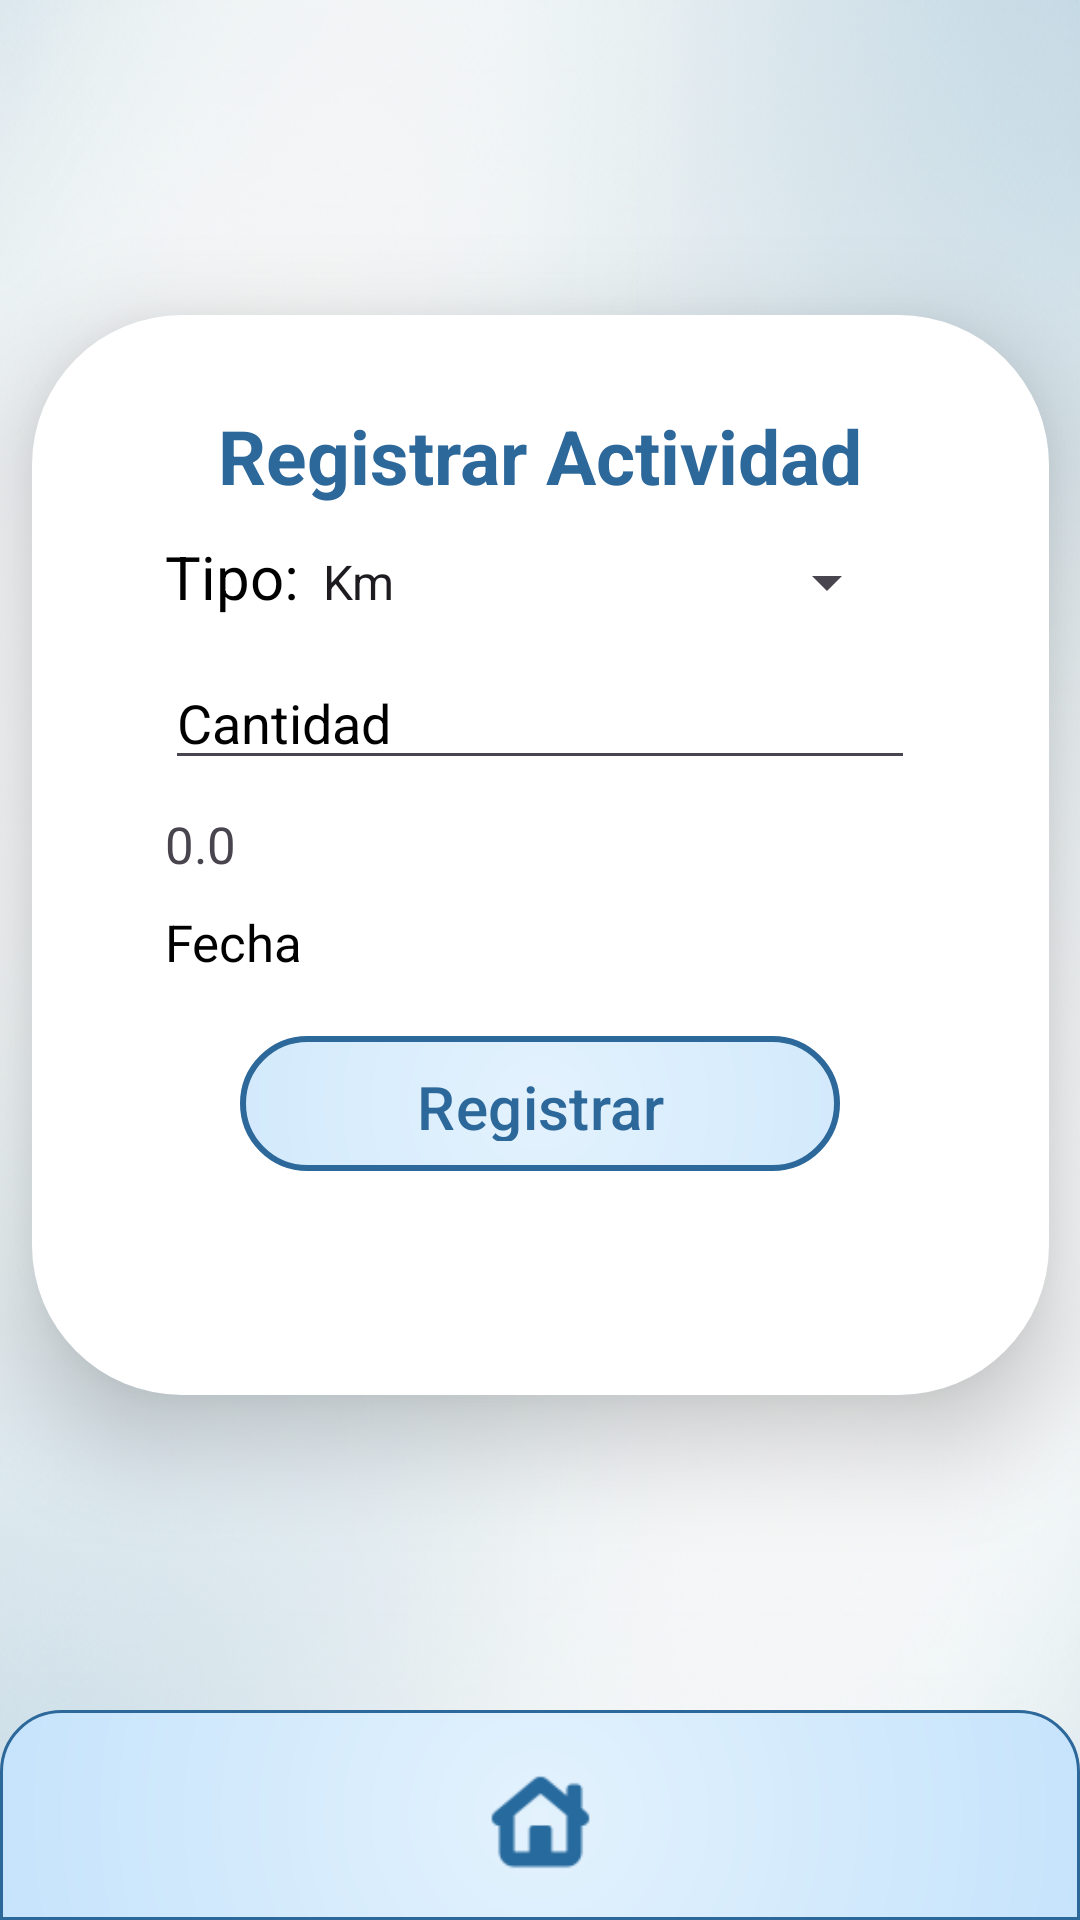

Write the Android layout XML for this screen, with the resource values it uses.
<!-- AndroidManifest.xml: application theme Theme.AppHCP -->
<!-- res/layout/activity_registro_actividad.xml -->
<?xml version="1.0" encoding="utf-8"?>
<androidx.constraintlayout.widget.ConstraintLayout xmlns:android="http://schemas.android.com/apk/res/android"
    xmlns:app="http://schemas.android.com/apk/res-auto"
    xmlns:tools="http://schemas.android.com/tools"
    android:id="@+id/main"
    android:layout_width="match_parent"
    android:layout_height="match_parent"
    tools:context=".controller.RegistroActividad"
    android:background="@drawable/nuevofondo">


    <LinearLayout
        android:layout_width="339dp"
        android:layout_height="360dp"
        android:layout_gravity="center"
        android:background="@drawable/form"
        android:elevation="20dp"
        android:orientation="vertical"
        app:layout_constraintBottom_toTopOf="@+id/linearLayout"
        app:layout_constraintEnd_toEndOf="parent"
        app:layout_constraintStart_toStartOf="parent"
        app:layout_constraintTop_toTopOf="parent">

        <TextView
            android:layout_width="wrap_content"
            android:layout_height="wrap_content"
            android:layout_gravity="center"
            android:layout_marginTop="20dp"
            android:text="Registrar Actividad"
            android:textColor="@color/blueboton"
            android:textSize="25dp"
            android:textStyle="bold" />


        <LinearLayout
            android:layout_width="250dp"
            android:layout_height="wrap_content"
            android:layout_gravity="center"
            android:layout_marginTop="10dp">

            <TextView
                android:layout_width="wrap_content"
                android:layout_height="wrap_content"
                android:text="Tipo:"
                android:textSize="20dp"
                android:textColor="@color/black"/>

            <Spinner
                android:id="@+id/SpTipo"
                android:layout_width="200dp"
                android:layout_height="30dp"
                android:entries="@array/Energias"/>

        </LinearLayout>



        <EditText
            android:id="@+id/edtCantidad"
            android:layout_width="250dp"
            android:layout_height="wrap_content"
            android:layout_gravity="center"
            android:layout_marginTop="10dp"
            android:hint="Cantidad"
            android:inputType="number"
            android:textColor="@color/blueboton"
            android:textColorHint="@color/black" />

        <TextView
            android:id="@+id/tvEmisiones"
            android:layout_width="250dp"
            android:layout_height="wrap_content"
            android:layout_gravity="center"
            android:layout_marginTop="10dp"
            android:hint="Emisiones"
            android:text="0.0"
            android:textColorHint="@color/black"
            android:textSize="17dp"/>

        <TextView
            android:id="@+id/tvFecha"
            android:layout_width="250dp"
            android:layout_height="wrap_content"
            android:layout_gravity="center"
            android:layout_marginTop="10dp"
            android:hint="Fecha"
            android:textSize="17dp"
            android:inputType="date"
            android:textColor="@color/blueboton"
            android:textColorHint="@color/black" />


        <com.google.android.material.button.MaterialButton
            android:id="@+id/btnregistrar"
            android:layout_width="200dp"
            android:layout_height="45dp"
            android:layout_gravity="center"
            android:layout_marginTop="20dp"
            android:background="@drawable/degradadoboton"
            android:text="Registrar"
            android:textColor="@color/blueboton"
            android:textSize="20sp"
            app:backgroundTint="@null"
            app:cornerRadius="40dp" />

    </LinearLayout>

    <androidx.constraintlayout.widget.ConstraintLayout
        android:id="@+id/linearLayout"
        android:layout_width="match_parent"
        android:layout_height="70dp"
        android:layout_gravity="center"
        android:background="@drawable/navbar"
        android:orientation="horizontal"
        app:layout_constraintBottom_toBottomOf="parent"
        app:layout_constraintEnd_toEndOf="parent"
        app:layout_constraintHorizontal_bias="0.0"
        app:layout_constraintStart_toStartOf="parent">


        <ImageButton
            android:id="@+id/btnhome"
            android:layout_width="45dp"
            android:layout_height="45dp"
            android:layout_gravity="center"
            android:background="@color/transparente"
            android:scaleType="centerCrop"
            android:src="@drawable/ic_home"
            app:layout_constraintBottom_toBottomOf="parent"
            app:layout_constraintEnd_toEndOf="parent"
            app:layout_constraintStart_toStartOf="parent"
            app:layout_constraintTop_toTopOf="parent"
            app:layout_constraintVertical_bias="0.64" />


    </androidx.constraintlayout.widget.ConstraintLayout>

</androidx.constraintlayout.widget.ConstraintLayout>
<!-- resources referenced by this layout -->
<resources>
  <string-array name="Energias">
          <item>Km</item>
          <item>Kw</item>
          <item>Comidas</item>
  
      </string-array>
  <color name="black">#FF000000</color>
  <color name="blueboton">#2D689B</color>
  <color name="transparente">#009B2D2D</color>
  <!-- drawable degradadoboton (drawable) -->
  <?xml version="1.0" encoding="utf-8"?>
  <shape xmlns:android="http://schemas.android.com/apk/res/android"
  android:shape="rectangle">
  
  
  <corners android:radius="40dp"/>
  
  
  <stroke
      android:width="2dp"
      android:color="@color/blueboton"/>
  
  
  <gradient
      android:type="radial"
      android:gradientRadius="500dp"
      android:centerX="0.5"
      android:centerY="0.5"
      android:startColor="#E3F2FD"
      android:centerColor="#BBDEFB"
      android:endColor="#90CAF9" />
  </shape>
  <!-- drawable form (drawable) -->
  <?xml version="1.0" encoding="utf-8"?>
  <shape xmlns:android="http://schemas.android.com/apk/res/android"
      android:shape="rectangle">
  
      <solid android:color="#FFFFFF" />
  
      <corners android:radius="50dp" />
  
      <padding
          android:left="10dp"
          android:top="10dp"
          android:right="10dp"
          android:bottom="10dp" />
  </shape>
  <!-- drawable ic_home: png bitmap (drawable, 911 bytes) -->
  <!-- drawable navbar (drawable) -->
  <?xml version="1.0" encoding="utf-8"?>
  <shape xmlns:android="http://schemas.android.com/apk/res/android"
      android:shape="rectangle">
  
      
      <corners
          android:topLeftRadius="20dp"
          android:topRightRadius="20dp"
          android:bottomLeftRadius="0dp"
          android:bottomRightRadius="0dp" />
  
      
      <stroke
          android:width="1dp"
          android:color="@color/blueboton"/>
  
      
      <gradient
          android:type="radial"
          android:gradientRadius="500dp"
          android:centerX="0.5"
          android:centerY="0.5"
          android:startColor="#E3F2FD"
          android:centerColor="#BBDEFB"
          android:endColor="#90CAF9" />
  </shape>
  <!-- drawable nuevofondo: png bitmap (drawable, 749893 bytes) -->
  <style name="Theme.AppHCP" parent="Base.Theme.AppHCP" />
  <style name="Base.Theme.AppHCP" parent="Theme.Material3.DayNight.NoActionBar">
          
          
      </style>
</resources>
